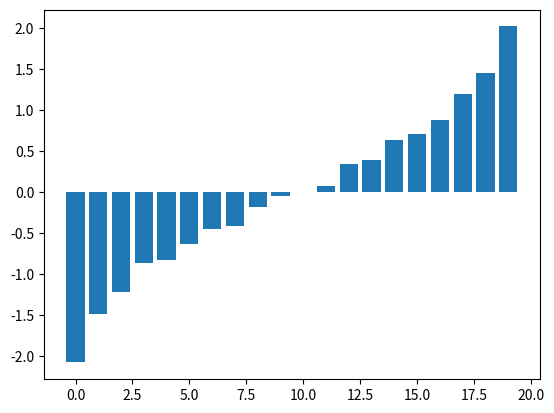

Generate this figure with matplotlib:
import numpy as np
import pandas as pd
import matplotlib.pyplot as plt

current_factor = np.random.normal(0,1,10000)
equity_names = ['Equity' + str(x) for x in range(10000)]

factor_data = pd.Series(current_factor, index=equity_names)
factor_data = pd.DataFrame(factor_data, columns=['Factor'])

factor_return = current_factor + np.random.normal(0,1,10000)

return_data = pd.Series(factor_return, index=equity_names)
return_data = pd.DataFrame(return_data, columns=['Return'])

data = return_data.join(factor_data)

ranked_data = data.sort_values(by=['Factor'])

n_baskets = int(20)
basket_returns = np.zeros(20)

for i in range(20):
    start = i * 500
    end = start + 500
    basket_returns[i] = ranked_data[start:end]['Return'].mean()

plt.bar(range(n_baskets), basket_returns)

basket_returns[19] - basket_returns[0]